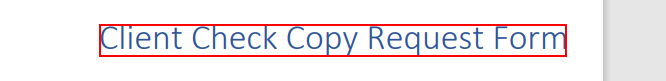
Workflow: DownloadClientInfoPDF

Step 1 [try]: find the grouping 'Client Check Copy Request Form*' in window 'Check-Request-For-*.pdf*' (msedge.exe)

Step 2 [try]: click on 'push button Save (Ctrl+…' (no picture)

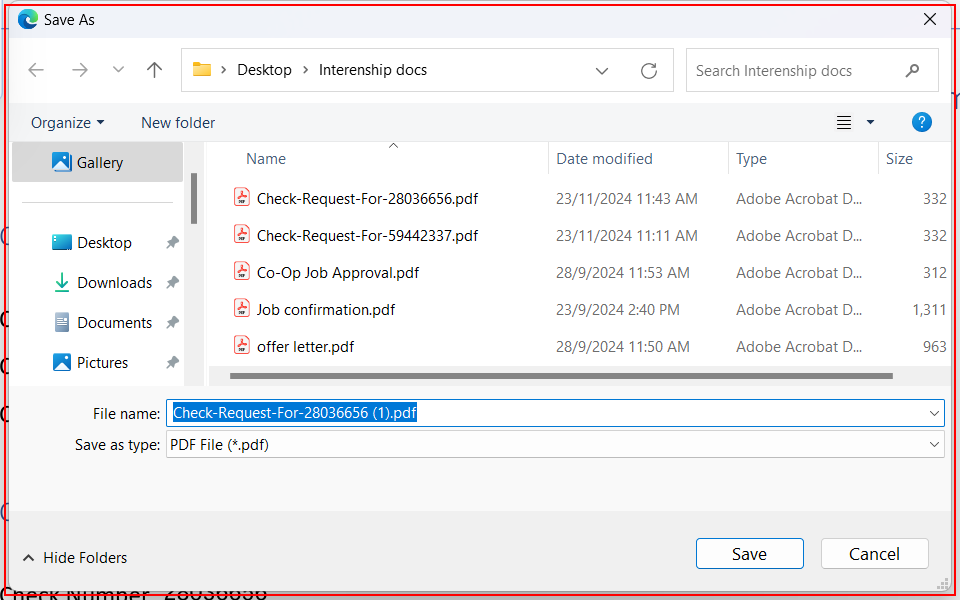
Step 3 [try]: find in window 'Save As' (msedge.exe)